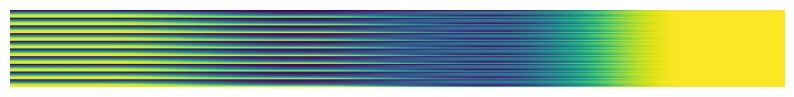

Recreate this plot in Python. (Note: this script raises an exception after producing the figure.)
import numpy as np
import matplotlib.pyplot as plt
import matplotlib.cm as cm

def save_middle_range_cmap(cmap_name, start=0, end=1, steps=10, filename=None):
    # Get the colormap
    cmap = cm.get_cmap(cmap_name)

    # Get a range of values around the middle of the colormap
    colors = cmap(np.linspace(start, end, steps))

    # Reshape to make it a 2D array for visualization
    colors_image = np.vstack([colors] * steps)  # Repeat the colors to create an image

    # Create a figure
    fig, ax = plt.subplots(figsize=(10, 1))

    # Display the image
    ax.imshow(colors_image, aspect="auto")

    # Hide the axes
    ax.axis('off')

    # Default filename if not provided
    if filename is None:
        filename = f'{cmap_name}_middle_range.png'

    # Save as PNG
    plt.savefig('colormaps/' + filename, format='png', bbox_inches='tight')
    plt.close()

    print(f"Image has been saved to colormaps/{filename}")


def visualize_cmap(cmap_name, filename=None):
    # Get the colormap
    cmap = cm.get_cmap(cmap_name)

    # Create an array representing the full range of the colormap
    gradient = np.linspace(0, 1, 256).reshape(1, -1)
    gradient = np.vstack((gradient, gradient))

    # Create a figure
    fig, ax = plt.subplots(figsize=(10, 1))

    # Display the gradient as an image
    ax.imshow(gradient, aspect='auto', cmap=cmap)

    # Hide the axes
    ax.set_axis_off()

    # Default filename if not provided
    if filename is None:
        filename = f'{cmap_name}_full_range.png'

    # Save as PNG
    plt.savefig('colormaps/' + filename, format='png', bbox_inches='tight')
    plt.close()

    print(f"Image has been saved to colormaps/{filename}")


colormaps = [
    'viridis', 'inferno', 'plasma', 'magma',
    'RdBu', 'PiYG', 'coolwarm',
    'twilight', 'hsv',
    'tab10', 'tab20', 'Set1',
    'rainbow', 'jet'
]

fig, axes = plt.subplots(1, len(colormaps), figsize=(20, 2))
for ax, cmap in zip(axes, colormaps):
    gradient = np.linspace(0, 1, 256).reshape(1, -1)
    gradient = np.vstack((gradient, gradient))
    ax.imshow(gradient, aspect="auto", cmap=plt.get_cmap(cmap))
    ax.set_title(cmap)
    ax.axis('off')

# Save the figure as a PNG file
png_filename = 'colormaps.png'
plt.savefig(png_filename, format='png', bbox_inches='tight')
plt.close()

# query middle range of colormaps
save_middle_range_cmap('inferno')
save_middle_range_cmap('RdBu')


# Example usage
visualize_cmap('inferno')

